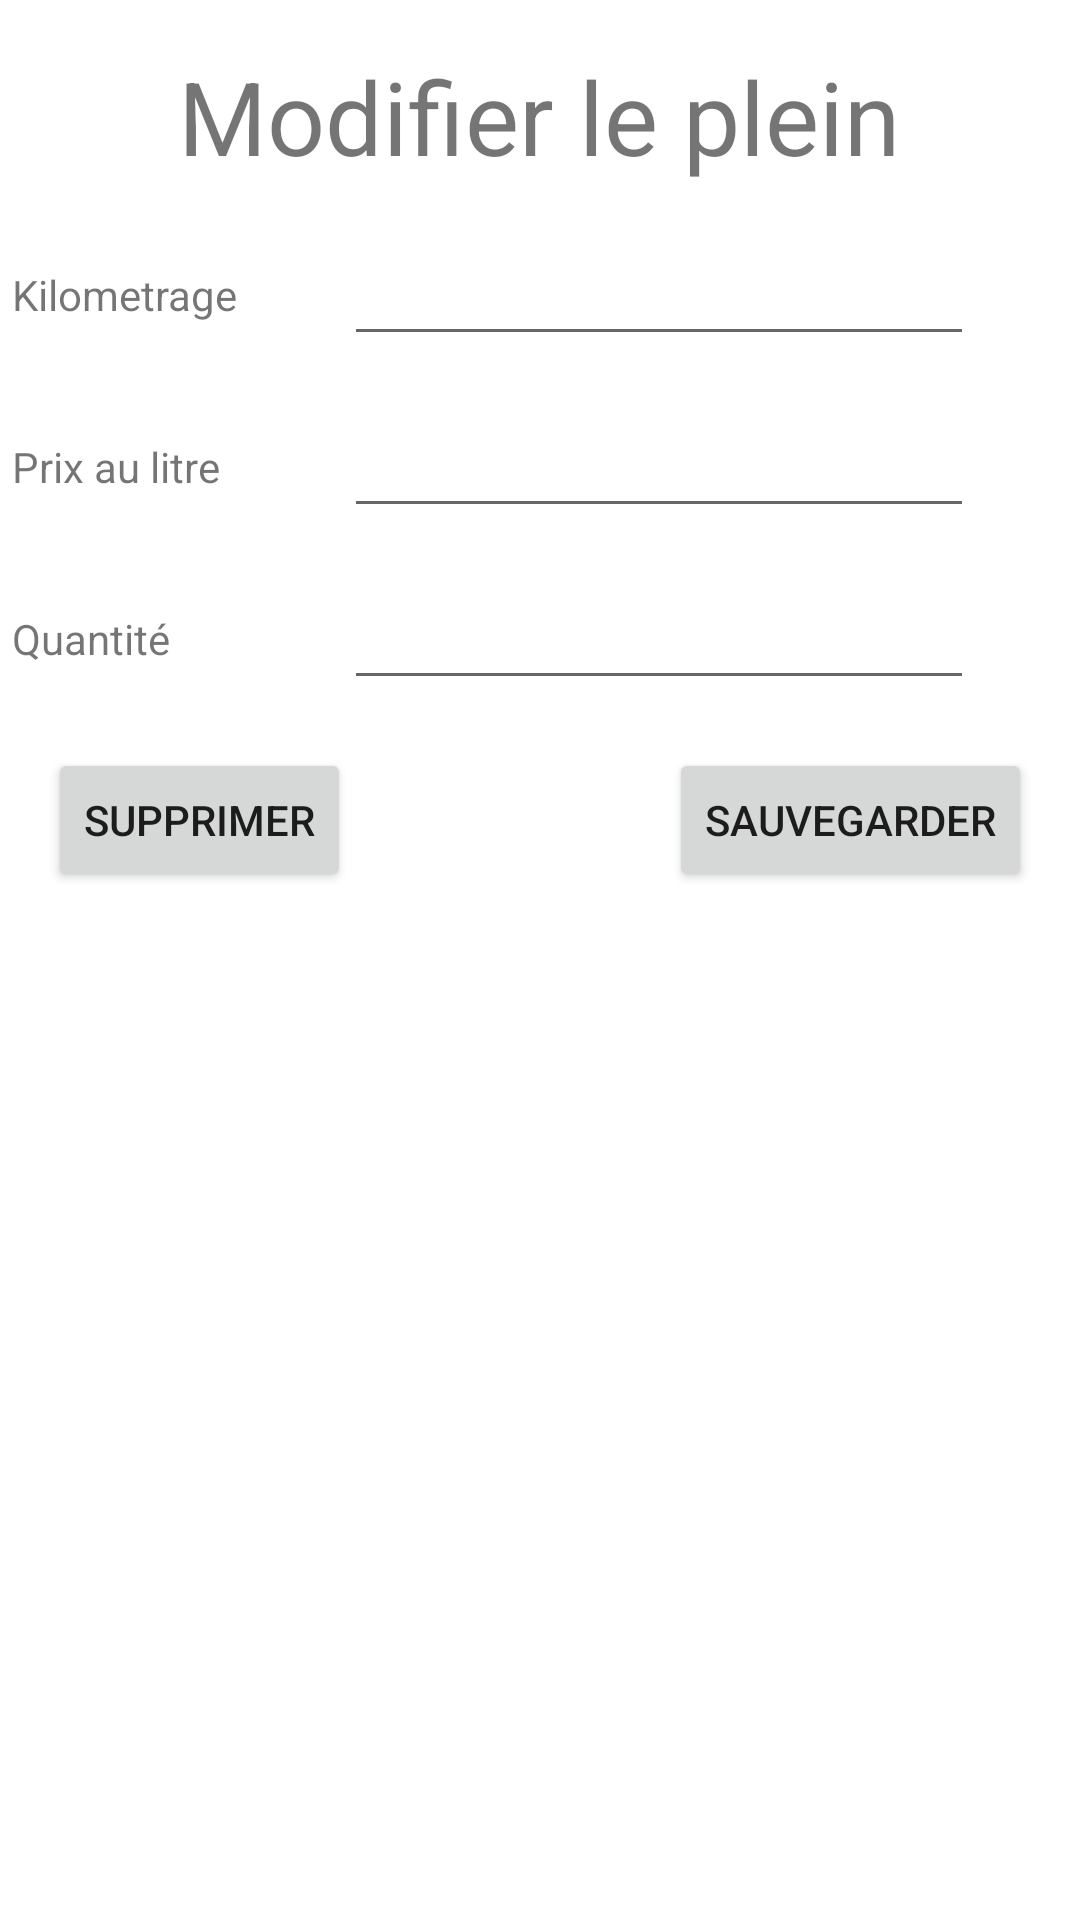

This screen was rendered from an Android layout file. Write that file and the resources it references.
<!-- AndroidManifest.xml: application theme Theme.ConsoMaitre -->
<!-- res/layout/activity_plein_edit.xml -->
<?xml version="1.0" encoding="utf-8"?>
<androidx.constraintlayout.widget.ConstraintLayout xmlns:android="http://schemas.android.com/apk/res/android"
    xmlns:app="http://schemas.android.com/apk/res-auto"
    xmlns:tools="http://schemas.android.com/tools"
    android:layout_width="match_parent"
    android:layout_height="match_parent"
    tools:context=".PleinEditActivity">

    <TextView
        android:id="@+id/edit_plein_title"
        android:layout_width="wrap_content"
        android:layout_height="wrap_content"
        android:layout_marginTop="16dp"
        android:text="@string/edit_plein"
        android:textSize="34sp"
        app:layout_constraintEnd_toEndOf="parent"
        app:layout_constraintHorizontal_bias="0.498"
        app:layout_constraintStart_toStartOf="parent"
        app:layout_constraintTop_toTopOf="parent" />

    <TextView
        android:id="@+id/textView3"
        android:layout_width="wrap_content"
        android:layout_height="wrap_content"
        android:layout_marginStart="4dp"
        android:text="@string/kilometrage"
        app:layout_constraintBottom_toBottomOf="@+id/kilometrage_input"
        app:layout_constraintStart_toStartOf="parent"
        app:layout_constraintTop_toTopOf="@+id/kilometrage_input" />

    <TextView
        android:id="@+id/textView4"
        android:layout_width="wrap_content"
        android:layout_height="wrap_content"
        android:text="@string/price_unit"
        app:layout_constraintBottom_toBottomOf="@+id/price_input"
        app:layout_constraintStart_toStartOf="@+id/textView3"
        app:layout_constraintTop_toTopOf="@+id/price_input" />

    <TextView
        android:id="@+id/textView5"
        android:layout_width="wrap_content"
        android:layout_height="wrap_content"
        android:text="@string/quantite"
        app:layout_constraintBottom_toBottomOf="@+id/quantite_input"
        app:layout_constraintStart_toStartOf="@+id/textView4"
        app:layout_constraintTop_toTopOf="@+id/quantite_input" />

    <EditText
        android:id="@+id/kilometrage_input"
        android:layout_width="wrap_content"
        android:layout_height="wrap_content"
        android:layout_marginTop="16dp"
        android:ems="10"
        android:inputType="number"
        app:layout_constraintEnd_toEndOf="parent"
        app:layout_constraintStart_toEndOf="@+id/textView3"
        app:layout_constraintTop_toBottomOf="@+id/edit_plein_title" />

    <EditText
        android:id="@+id/price_input"
        android:layout_width="wrap_content"
        android:layout_height="wrap_content"
        android:layout_marginTop="16dp"
        android:ems="10"
        android:inputType="numberDecimal"
        app:layout_constraintEnd_toEndOf="@+id/kilometrage_input"
        app:layout_constraintStart_toStartOf="@+id/kilometrage_input"
        app:layout_constraintTop_toBottomOf="@+id/kilometrage_input" />

    <EditText
        android:id="@+id/quantite_input"
        android:layout_width="wrap_content"
        android:layout_height="wrap_content"
        android:layout_marginTop="16dp"
        android:ems="10"
        android:inputType="numberDecimal"
        app:layout_constraintStart_toStartOf="@+id/price_input"
        app:layout_constraintTop_toBottomOf="@+id/price_input" />

    <Button
        android:id="@+id/plein_delete_button"
        android:layout_width="wrap_content"
        android:layout_height="wrap_content"
        android:layout_marginStart="16dp"
        android:layout_marginTop="16dp"
        android:text="@string/delete"
        app:layout_constraintStart_toStartOf="parent"
        app:layout_constraintTop_toBottomOf="@+id/quantite_input" />

    <Button
        android:id="@+id/plein_save_button"
        android:layout_width="wrap_content"
        android:layout_height="wrap_content"
        android:layout_marginEnd="16dp"
        android:text="@string/save"
        app:layout_constraintEnd_toEndOf="parent"
        app:layout_constraintTop_toTopOf="@+id/plein_delete_button" />

</androidx.constraintlayout.widget.ConstraintLayout>
<!-- resources referenced by this layout -->
<resources>
  <string name="delete">Supprimer</string>
  <string name="edit_plein">Modifier le plein</string>
  <string name="kilometrage">Kilometrage</string>
  <string name="price_unit">Prix au litre</string>
  <string name="quantite">Quantité</string>
  <string name="save">Sauvegarder</string>
  <style name="Theme.ConsoMaitre" parent="Theme.MaterialComponents.DayNight.DarkActionBar">
          
          <item name="colorPrimary">@color/purple_500</item>
          <item name="colorPrimaryVariant">@color/purple_700</item>
          <item name="colorOnPrimary">@color/white</item>
          
          <item name="colorSecondary">@color/teal_200</item>
          <item name="colorSecondaryVariant">@color/teal_700</item>
          <item name="colorOnSecondary">@color/black</item>
          
          <item name="android:statusBarColor" tools:targetApi="l">?attr/colorPrimaryVariant</item>
          
      </style>
  <!-- not gathered from this repository: default colours our renderer supplied (Android Studio template values) -->
  <color name="purple_500">#FF6200EE</color>
  <color name="purple_700">#FF3700B3</color>
  <color name="teal_200">#FF03DAC5</color>
  <color name="teal_700">#FF018786</color>
  <color name="black">#FF000000</color>
  <color name="white">#FFFFFFFF</color>
</resources>
